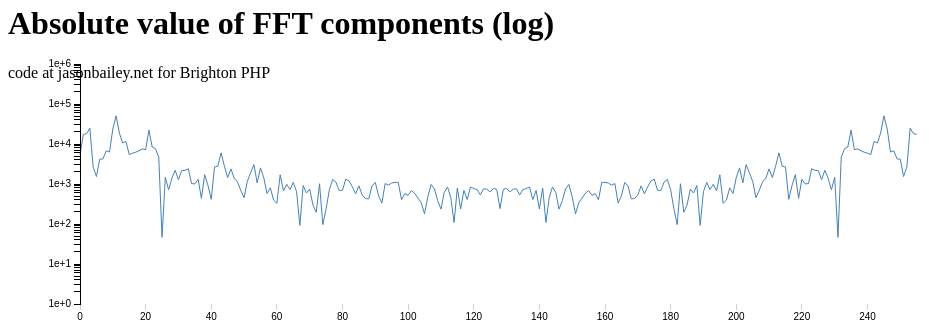
D3 v3 page, settled after 360 driven frames (6 s of simulated time); the page loaded 1 data file(s).


    // load json

    d3.json("absfft.json", function(error, data) {
        logData(data);
        console.log(d3.mean(data));
        plotChart(data);

    });



    function logData(data) {
        // console.log(data);
    }



    function plotChart(data) {
        //data[0] = 5;

        mn = d3.mean(data);
        for (var i = 0; i < data.length; i++) {
            //var dd = data[i];
            //console.log("data " + dd);
            //data[i] = dd - mn; //remove mean
        }



        // http://bl.ocks.org/benjchristensen/2579599
        var m = [80, 80, 80, 80]; // margins
        var w = 1000 - m[1] - m[3]; // width
        var h = 400 - m[0] - m[2]; // height
        //console.log(data);
        var x = d3.scale.linear().domain([0, data.length]).range([0, w]);
        //var x = d3.scale.linear().domain([0, (data.length)/8]).range([0, w]);
        var y = d3.scale.log().domain([1, 1000000]).range([h, 0]);

        var xAxis = d3.svg.axis()
                .scale(x)
                .orient("bottom");


        var yAxis = d3.svg.axis()
                .scale(y)
                .orient("left");

     
        var line = d3.svg.line()
                // assign the X function to plot our line as we wish
                .x(function(d, i) {
                    // verbose logging to show what's actually being done
                    //console.log('Plotting X value for data point: ' + d + ' using index: ' + i + ' to be at: ' + x(i) + ' using our xScale.');
                    // return the X coordinate where we want to plot this datapoint
                    return x(i);
                })
                .y(function(d, i) {
                    // verbose logging to show what's actually being done
                    //  console.log('Plotting Y value for data point: ' + d + ' to be at: ' + i + " using our yScale.");
                    // return the Y coordinate where we want to plot this datapoint


                    return y(d);
                });

        // Add an SVG element with the desired dimensions and margin.
        var graph = d3.select("#graph").append("svg:svg")
                .attr("width", w + m[1] + m[3])
                .attr("height", h + m[0] + m[2])
                .append("svg:g")
                .attr("transform", "translate(" + m[3] + "," + m[0] + ")");

        graph.append("svg:path").attr("d", line(data));

        graph.append("g")
                .attr("class", "x axis")
                .attr("transform", "translate(0," + h + ")")
                .call(xAxis);


        graph.append("g")
                .attr("class", "y axis")

                .call(yAxis);


    }






### data: absfft.json
[
 5298.0,
 17280.0,
 18122.0,
 24880.0,
 2690.0,
 1533.0,
 4152.0,
 4250.0,
 "... 248 more items"
]